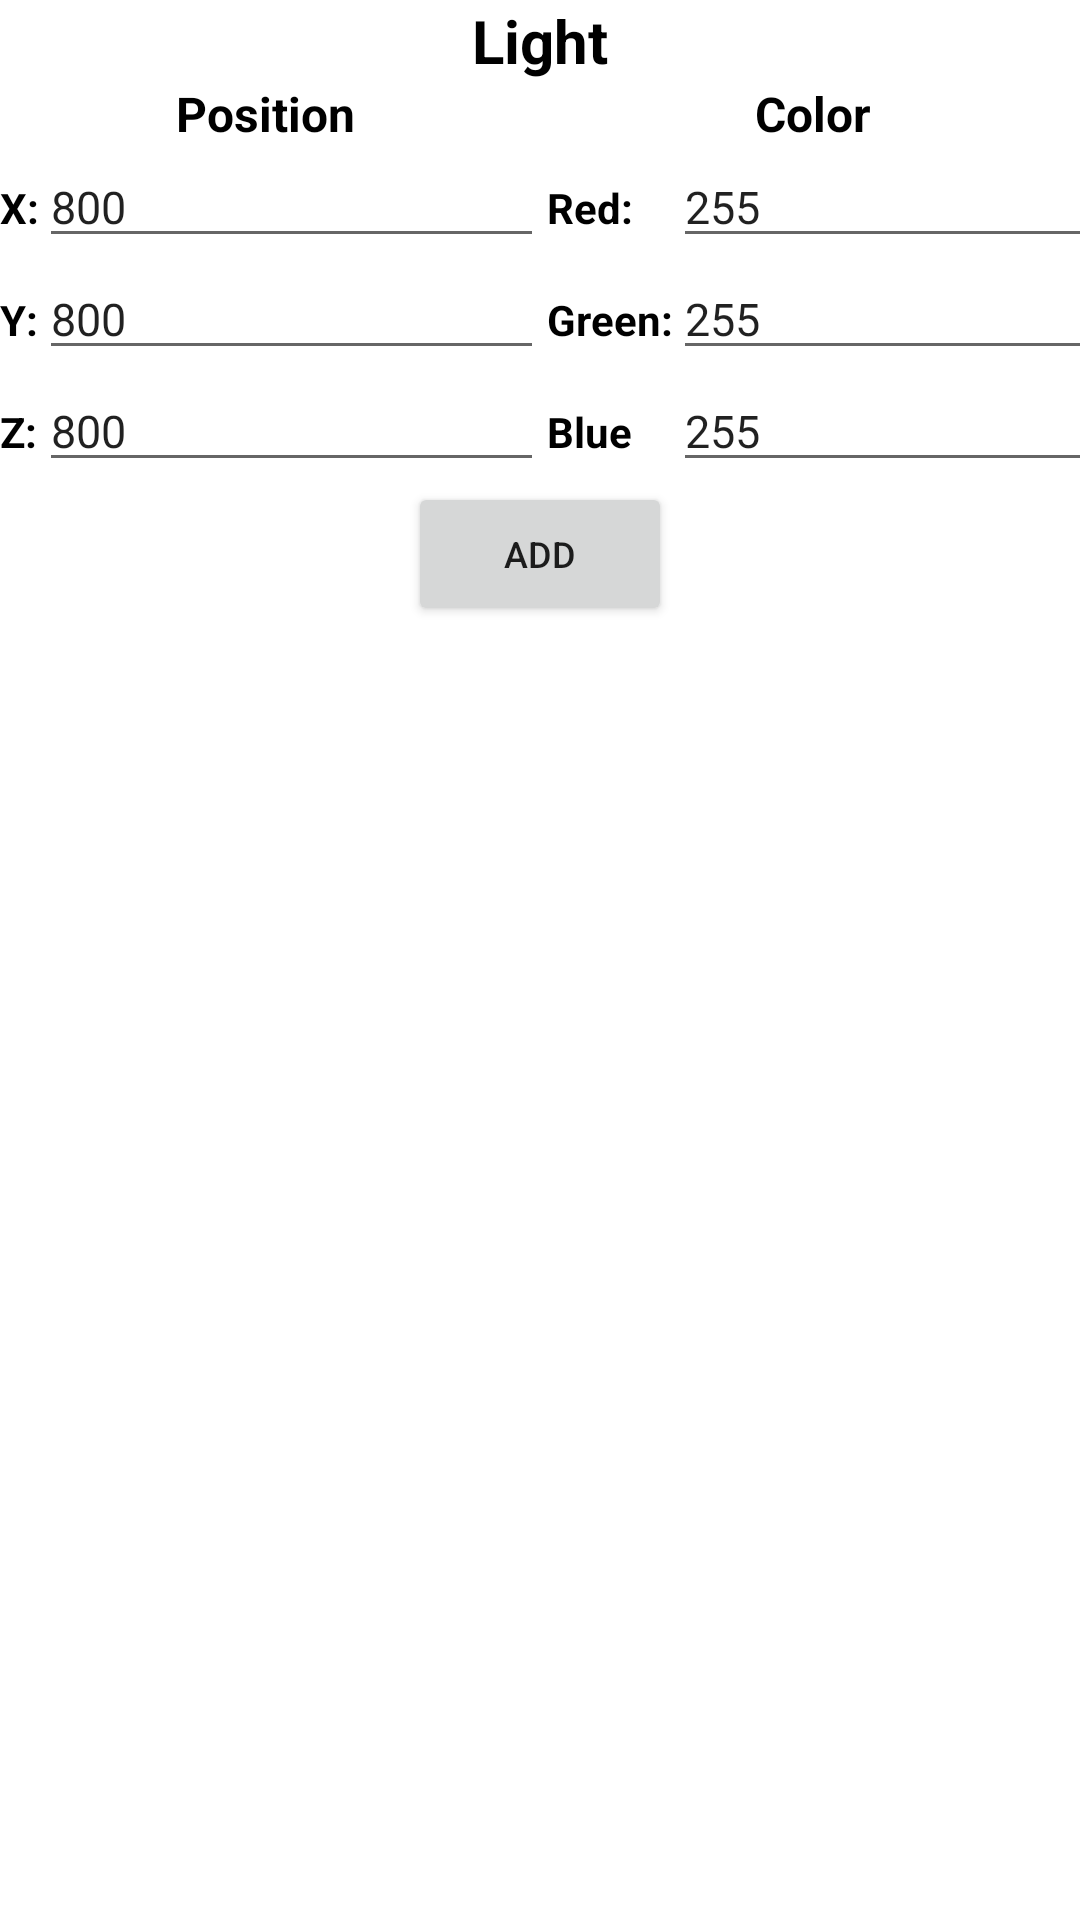

The Android layout XML behind this screen, and the referenced resources:
<!-- AndroidManifest.xml: application theme Theme.Viewer -->
<!-- res/layout/add_light.xml -->
<?xml version="1.0" encoding="utf-8"?>
<androidx.constraintlayout.widget.ConstraintLayout xmlns:android="http://schemas.android.com/apk/res/android"
    xmlns:app="http://schemas.android.com/apk/res-auto"
    xmlns:tools="http://schemas.android.com/tools"
    android:layout_width="match_parent"
    android:background="@color/grey"
    android:layout_height="match_parent">

    <TextView
        android:id="@+id/textView"
        android:layout_width="wrap_content"
        android:layout_height="wrap_content"
        android:text="@string/light"
        android:textColor="@color/black"
        android:textSize="20sp"
        android:textStyle="bold"
        app:layout_constraintEnd_toEndOf="parent"
        app:layout_constraintStart_toStartOf="parent"
        app:layout_constraintTop_toTopOf="parent" />

    <Space
        android:id="@+id/space"
        android:layout_width="match_parent"
        android:layout_height="5dp"
        app:layout_constraintBottom_toTopOf="@+id/linearLayout4"
        app:layout_constraintTop_toBottomOf="@+id/textView" />

    <LinearLayout
        android:id="@+id/linearLayout4"
        android:layout_width="match_parent"
        android:layout_height="wrap_content"
        app:layout_constraintStart_toStartOf="parent"
        app:layout_constraintTop_toBottomOf="@+id/textView">

        <LinearLayout
            android:id="@+id/linearLayout"
            android:layout_width="0dp"
            android:layout_height="wrap_content"
            android:layout_weight="0.5"
            android:orientation="vertical">

            <TextView
                android:layout_width="wrap_content"
                android:layout_gravity="center"
                android:layout_height="wrap_content"
                android:text="@string/position"
                android:textColor="@color/black"
                android:textSize="16sp"
                android:textStyle="bold" />

            <TableLayout
                android:layout_width="wrap_content"
                android:layout_gravity="center"
                android:layout_height="wrap_content">

                <TableRow>

                    <TextView
                        android:layout_width="wrap_content"
                        android:layout_height="wrap_content"
                        android:text="@string/x"
                        android:textColor="@color/black"
                        android:textStyle="bold" />

                    <EditText
                        android:id="@+id/enterXLight"
                        android:layout_width="wrap_content"
                        android:layout_height="wrap_content"
                        android:digits="0123456789-"
                        android:ems="10"
                        android:imeOptions="actionDone"
                        android:inputType="text"
                        android:text="@string/defaultLightPos"
                        android:textSize="15sp" />

                </TableRow>


                <TableRow>

                    <TextView
                        android:layout_width="wrap_content"
                        android:layout_height="wrap_content"
                        android:text="@string/y"
                        android:textColor="@color/black"
                        android:textStyle="bold" />

                    <EditText
                        android:id="@+id/enterYLight"
                        android:layout_width="wrap_content"
                        android:layout_height="wrap_content"
                        android:digits="0123456789-"
                        android:ems="10"
                        android:imeOptions="actionDone"
                        android:inputType="text"
                        android:text="@string/defaultLightPos"
                        android:textSize="15sp" />

                </TableRow>

                <TableRow>

                    <TextView
                        android:layout_width="wrap_content"
                        android:layout_height="wrap_content"
                        android:text="@string/z"
                        android:textColor="@color/black"
                        android:textStyle="bold" />

                    <EditText
                        android:id="@+id/enterZLight"
                        android:layout_width="wrap_content"
                        android:layout_height="wrap_content"
                        android:digits="0123456789-"
                        android:ems="10"
                        android:imeOptions="actionDone"
                        android:inputType="text"
                        android:text="@string/defaultLightPos"
                        android:textSize="15sp" />

                </TableRow>
            </TableLayout>
        </LinearLayout>

        <Space
            android:layout_width="5dp"
            android:layout_height="match_parent" />

        <LinearLayout
            android:layout_width="0dp"
            android:layout_height="wrap_content"
            android:layout_weight="0.5"
            android:orientation="vertical">

            <TextView
                android:layout_gravity="center"
                android:layout_width="wrap_content"
                android:layout_height="wrap_content"
                android:text="@string/color"
                android:textColor="@color/black"
                android:textSize="16sp"
                android:textStyle="bold" />

            <TableLayout
                android:layout_width="wrap_content"
                android:layout_gravity="center"
                android:layout_height="wrap_content">

                <TableRow>

                    <TextView
                        android:layout_width="wrap_content"
                        android:layout_height="wrap_content"
                        android:text="@string/red"
                        android:textColor="@color/black"
                        android:textStyle="bold" />

                    <EditText
                        android:id="@+id/enterRedLight"
                        android:layout_width="wrap_content"
                        android:layout_height="wrap_content"
                        android:digits="0123456789"
                        android:ems="10"
                        android:imeOptions="actionDone"
                        android:inputType="text"
                        android:text="@string/maxColor"
                        android:textSize="15sp" />

                </TableRow>


                <TableRow>

                    <TextView
                        android:layout_width="wrap_content"
                        android:layout_height="wrap_content"
                        android:text="@string/green"
                        android:textColor="@color/black"
                        android:textStyle="bold" />

                    <EditText
                        android:id="@+id/enterGreenLight"
                        android:layout_width="wrap_content"
                        android:layout_height="wrap_content"
                        android:digits="0123456789"
                        android:ems="10"
                        android:imeOptions="actionDone"
                        android:inputType="text"
                        android:text="@string/maxColor"
                        android:textSize="15sp" />

                </TableRow>

                <TableRow>

                    <TextView
                        android:layout_width="wrap_content"
                        android:layout_height="wrap_content"
                        android:text="@string/blue"
                        android:textColor="@color/black"
                        android:textStyle="bold" />

                    <EditText
                        android:id="@+id/enterBlueLight"
                        android:layout_width="wrap_content"
                        android:layout_height="wrap_content"
                        android:digits="0123456789"
                        android:ems="10"
                        android:imeOptions="actionDone"
                        android:inputType="text"
                        android:text="@string/maxColor"
                        android:textSize="15sp" />

                </TableRow>
            </TableLayout>
        </LinearLayout>
    </LinearLayout>

    <Space
        android:layout_width="match_parent"
        android:layout_height="5dp"
        android:layout_marginBottom="148dp"
        app:layout_constraintBottom_toTopOf="@+id/addLight"
        app:layout_constraintTop_toBottomOf="@+id/linearLayout4"
        tools:layout_editor_absoluteX="43dp" />

    <Button
        android:id="@+id/addLight"
        android:layout_width="wrap_content"
        android:layout_height="wrap_content"
        android:layout_gravity="center"
        android:padding="0dp"
        android:text="@string/add"
        android:textSize="12sp"
        app:layout_constraintEnd_toEndOf="parent"
        app:layout_constraintStart_toStartOf="parent"
        app:layout_constraintTop_toBottomOf="@+id/linearLayout4" />


</androidx.constraintlayout.widget.ConstraintLayout>
<!-- resources referenced by this layout -->
<resources>
  <string name="add">add</string>
  <string name="blue">Blue</string>
  <string name="color">Color</string>
  <string name="defaultLightPos">800</string>
  <string name="green">Green:</string>
  <string name="light">Light</string>
  <string name="maxColor">255</string>
  <string name="position">Position</string>
  <string name="red">Red:</string>
  <string name="x">X:</string>
  <string name="y">Y:</string>
  <string name="z">Z:</string>
  <style name="Theme.Viewer" parent="Theme.MaterialComponents.DayNight.NoActionBar">
          
          <item name="colorPrimary">@color/purple_500</item>
          <item name="colorPrimaryVariant">@color/purple_700</item>
          <item name="colorOnPrimary">@color/white</item>
          
          <item name="colorSecondary">@color/teal_200</item>
          <item name="colorSecondaryVariant">@color/teal_700</item>
          <item name="colorOnSecondary">@color/black</item>
          
          <item name="android:statusBarColor" tools:targetApi="l">?attr/colorPrimaryVariant</item>
          
      </style>
  <!-- not gathered from this repository: default colours our renderer supplied (Android Studio template values) -->
  <color name="purple_500">#FF6200EE</color>
  <color name="purple_700">#FF3700B3</color>
  <color name="teal_200">#FF03DAC5</color>
  <color name="teal_700">#FF018786</color>
  <color name="black">#FF000000</color>
  <color name="white">#FFFFFFFF</color>
</resources>
